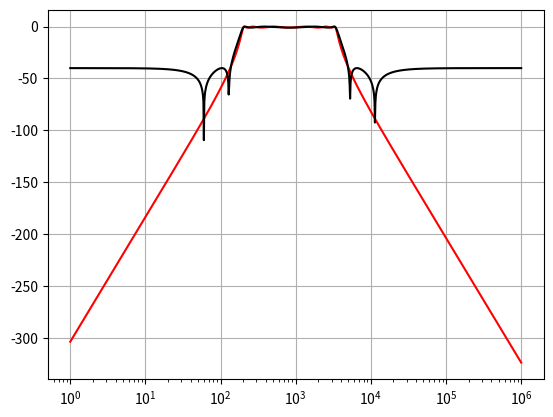

This chart was generated by the following Python code:
import scipy as sp 
import scipy.signal as sig
import numpy as np
from sympy import *
import matplotlib.pyplot as plt 

num , den = sig.ellip(4, 1, 40, (200, 3400), 'bandpass', True, 'ba')
num_che, den_che = sig.cheby1(6, 1, (200, 3400), 'bandpass', analog = True, output='ba')

print(num)
print(den)
print(num_che)
print(den_che)

fmin = 0 # 10^-1 = 0.1
fmax = 6
ppd  = 1000 #Points Per Decade
frequencies = np.logspace(fmin, fmax, num=ppd)

w_ellip , h_ellip   = sig.freqs(num , den , worN=frequencies)
w_cheb , h_cheb = sig.freqs(num_che, den_che, worN = frequencies)
plt.figure()
plt.grid(True)
plt.semilogx(w_cheb , 20 * np.log10(abs(h_cheb)) , color='red', label='Cheb')
plt.semilogx(w_ellip , 20 * np.log10(abs(h_ellip)) , color='black', label='Elliptical')
plt.show()
